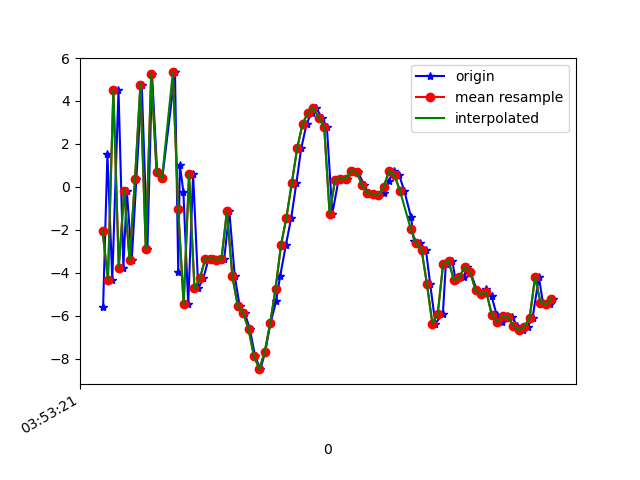

The data file committed next to this chart (first rows):
1618545201942, 1240878053864149, -5.617344, -2.9795542, 1.417243
1618545201958, 1240878073094919, 1.523, -1.091, 16.06
1618545201976, 1240878092325689, -4.317, -3.001, 4.395
1618545201999, 1240878111556459, 4.514, -0.9686, 13.19
1618545202017, 1240878130787229, -3.76, -3.104, 9.564
1618545202030, 1240878150017999, -0.181, -3.616, 6.579
1618545202048, 1240878169248769, -3.422, -4.122, 18.32
1618545202065, 1240878188479539, 0.3437, -3.78, 2.668
1618545202085, 1240878207710309, 4.756, -2.708, 19.24
1618545202106, 1240878226941079, -2.907, -4.686, 7.526
1618545202123, 1240878246171849, 5.276, -3.386, 9.901
1618545202142, 1240878265402619, 0.6916, -5.131, 19.18
1618545202161, 1240878284633389, 0.4066, -6.063, 3.657
1618545202208, 1240878303864159, 5.328, -4.853, 17.56
1618545202220, 1240878323094929, -3.956, -7.09, 13.72
1618545202226, 1240878342325699, 1.027, -6.619, 5.922
1618545202239, 1240878361556469, -0.2307, -7.219, 20.81
1618545202257, 1240878380787239, -5.47, -9.242, 6.583
1618545202275, 1240878400018009, 0.591, -7.789, 8.968
1618545202294, 1240878419248779, -4.732, -9.691, 18.51
1618545202313, 1240878438479549, -4.264, -10.32, 12.37
1618545202332, 1240878457710319, -3.36, -10.83, 12.93
1618545202352, 1240878476941089, -3.357, -10.48, 11.85
1618545202370, 1240878496171859, -3.393, -9.841, 11.15
1618545202390, 1240878515402629, -3.366, -9.378, 10.95
1618545202409, 1240878534633399, -1.133, -6.676, 12.95
1618545202429, 1240878553864169, -4.149, -9.274, 12.91
1618545202447, 1240878573094939, -5.539, -9.926, 11.46
1618545202466, 1240878592325709, -5.871, -9.718, 10.01
1618545202485, 1240878611556479, -6.631, -10.07, 9.427
1618545202504, 1240878630787249, -7.877, -10.29, 10.32
1618545202524, 1240878650018019, -8.493, -9.814, 10.9
1618545202542, 1240878669248789, -7.678, -9.783, 10.08
1618545202561, 1240878688479559, -6.359, -9.158, 9.286
1618545202582, 1240878707710329, -5.338, -8.147, 9.021
1618545202597, 1240878726941099, -4.159, -7.069, 9.205
1618545202618, 1240878746171869, -2.726, -6.549, 9.131
1618545202638, 1240878765402639, -1.443, -6.91, 9.487
1618545202657, 1240878784633409, 0.1696, -7.076, 10.7
1618545202675, 1240878803864179, 1.799, -6.758, 11.26
1618545202695, 1240878823094949, 2.936, -5.934, 10.91
1618545202713, 1240878842325719, 3.459, -5.053, 10.37
1618545202730, 1240878861556489, 3.654, -4.914, 10.41
1618545202752, 1240878880787259, 3.226, -5.808, 11.24
1618545202770, 1240878900018029, 2.772, -7.003, 11.22
1618545202790, 1240878919248799, -1.253, -9.077, 10.72
1618545202813, 1240878938479569, 0.3241, -8.281, 10.4
1618545202827, 1240878957710339, 0.3841, -7.91, 10.65
1618545202846, 1240878976941109, 0.3752, -7.811, 11.13
1618545202866, 1240878996171879, 0.7418, -8.467, 11.13
1618545202885, 1240879015402649, 0.6906, -8.966, 11.18
1618545202908, 1240879034633419, 0.07877, -8.782, 11.03
1618545202920, 1240879053864189, -0.293, -7.925, 10.67
1618545202943, 1240879073094959, -0.3254, -7.183, 10.65
1618545202961, 1240879092325729, -0.3924, -7.12, 11.7
1618545202980, 1240879111556499, -0.2748, -7.705, 12.44
1618545202999, 1240879130787269, 0.2767, -7.336, 12.01
1618545203018, 1240879150018039, 0.7397, -6.015, 10.85
1618545203037, 1240879169248809, 0.5447, -5.36, 10.65
1618545203056, 1240879188610919, -0.1755, -5.364, 11.09
1618545203081, 1240879207841689, -1.409, -6.737, 11.7
... 28 more rows
